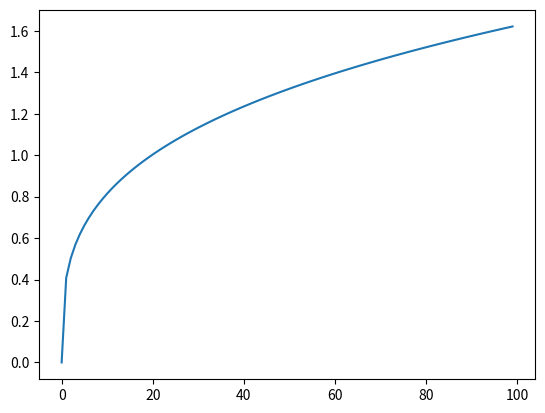

Write Python code to recreate this figure.
# Plotting
import matplotlib as mpl
import matplotlib.pyplot as plt
%matplotlib widget

# OS
import os

# Math
import numpy as np

# Paths
path = './data/'
pathout = './data/'
pathgraphs = './graphs/'

for p in [path, pathout, pathgraphs]:
    if os.path.exists(p)==False:
        os.mkdir(p)

def CobbDouglas(K=1, L=1, A=1, alpha=0.3):
    '''
    This function computes the level of output of a Cobb-Douglas production function.
    Given values of K, L, A, and alpha it returns $A\cdot K^\alpha \cdot L^{1-\alpha}$.
    Parameters:
    -----------
    K: float, integer or any other number, default=1
    L: float, integer or any other number, default=1
    A: float, integer or any other number, default=1
    alpha: float between (0,1), default=0.3
    
    Returns:
    --------
    out = A * K**alpha * L**(1-alpha)
    
    Example:
    >>> out = CobbDouglas(4, 9, 2, 1/2)
    >>> out
        12
    '''
    x = A * K**alpha * L**(1-alpha)
    return x

K = np.linspace(0, 5, 100)
x= CobbDouglas(K)
plt.plot(x)



